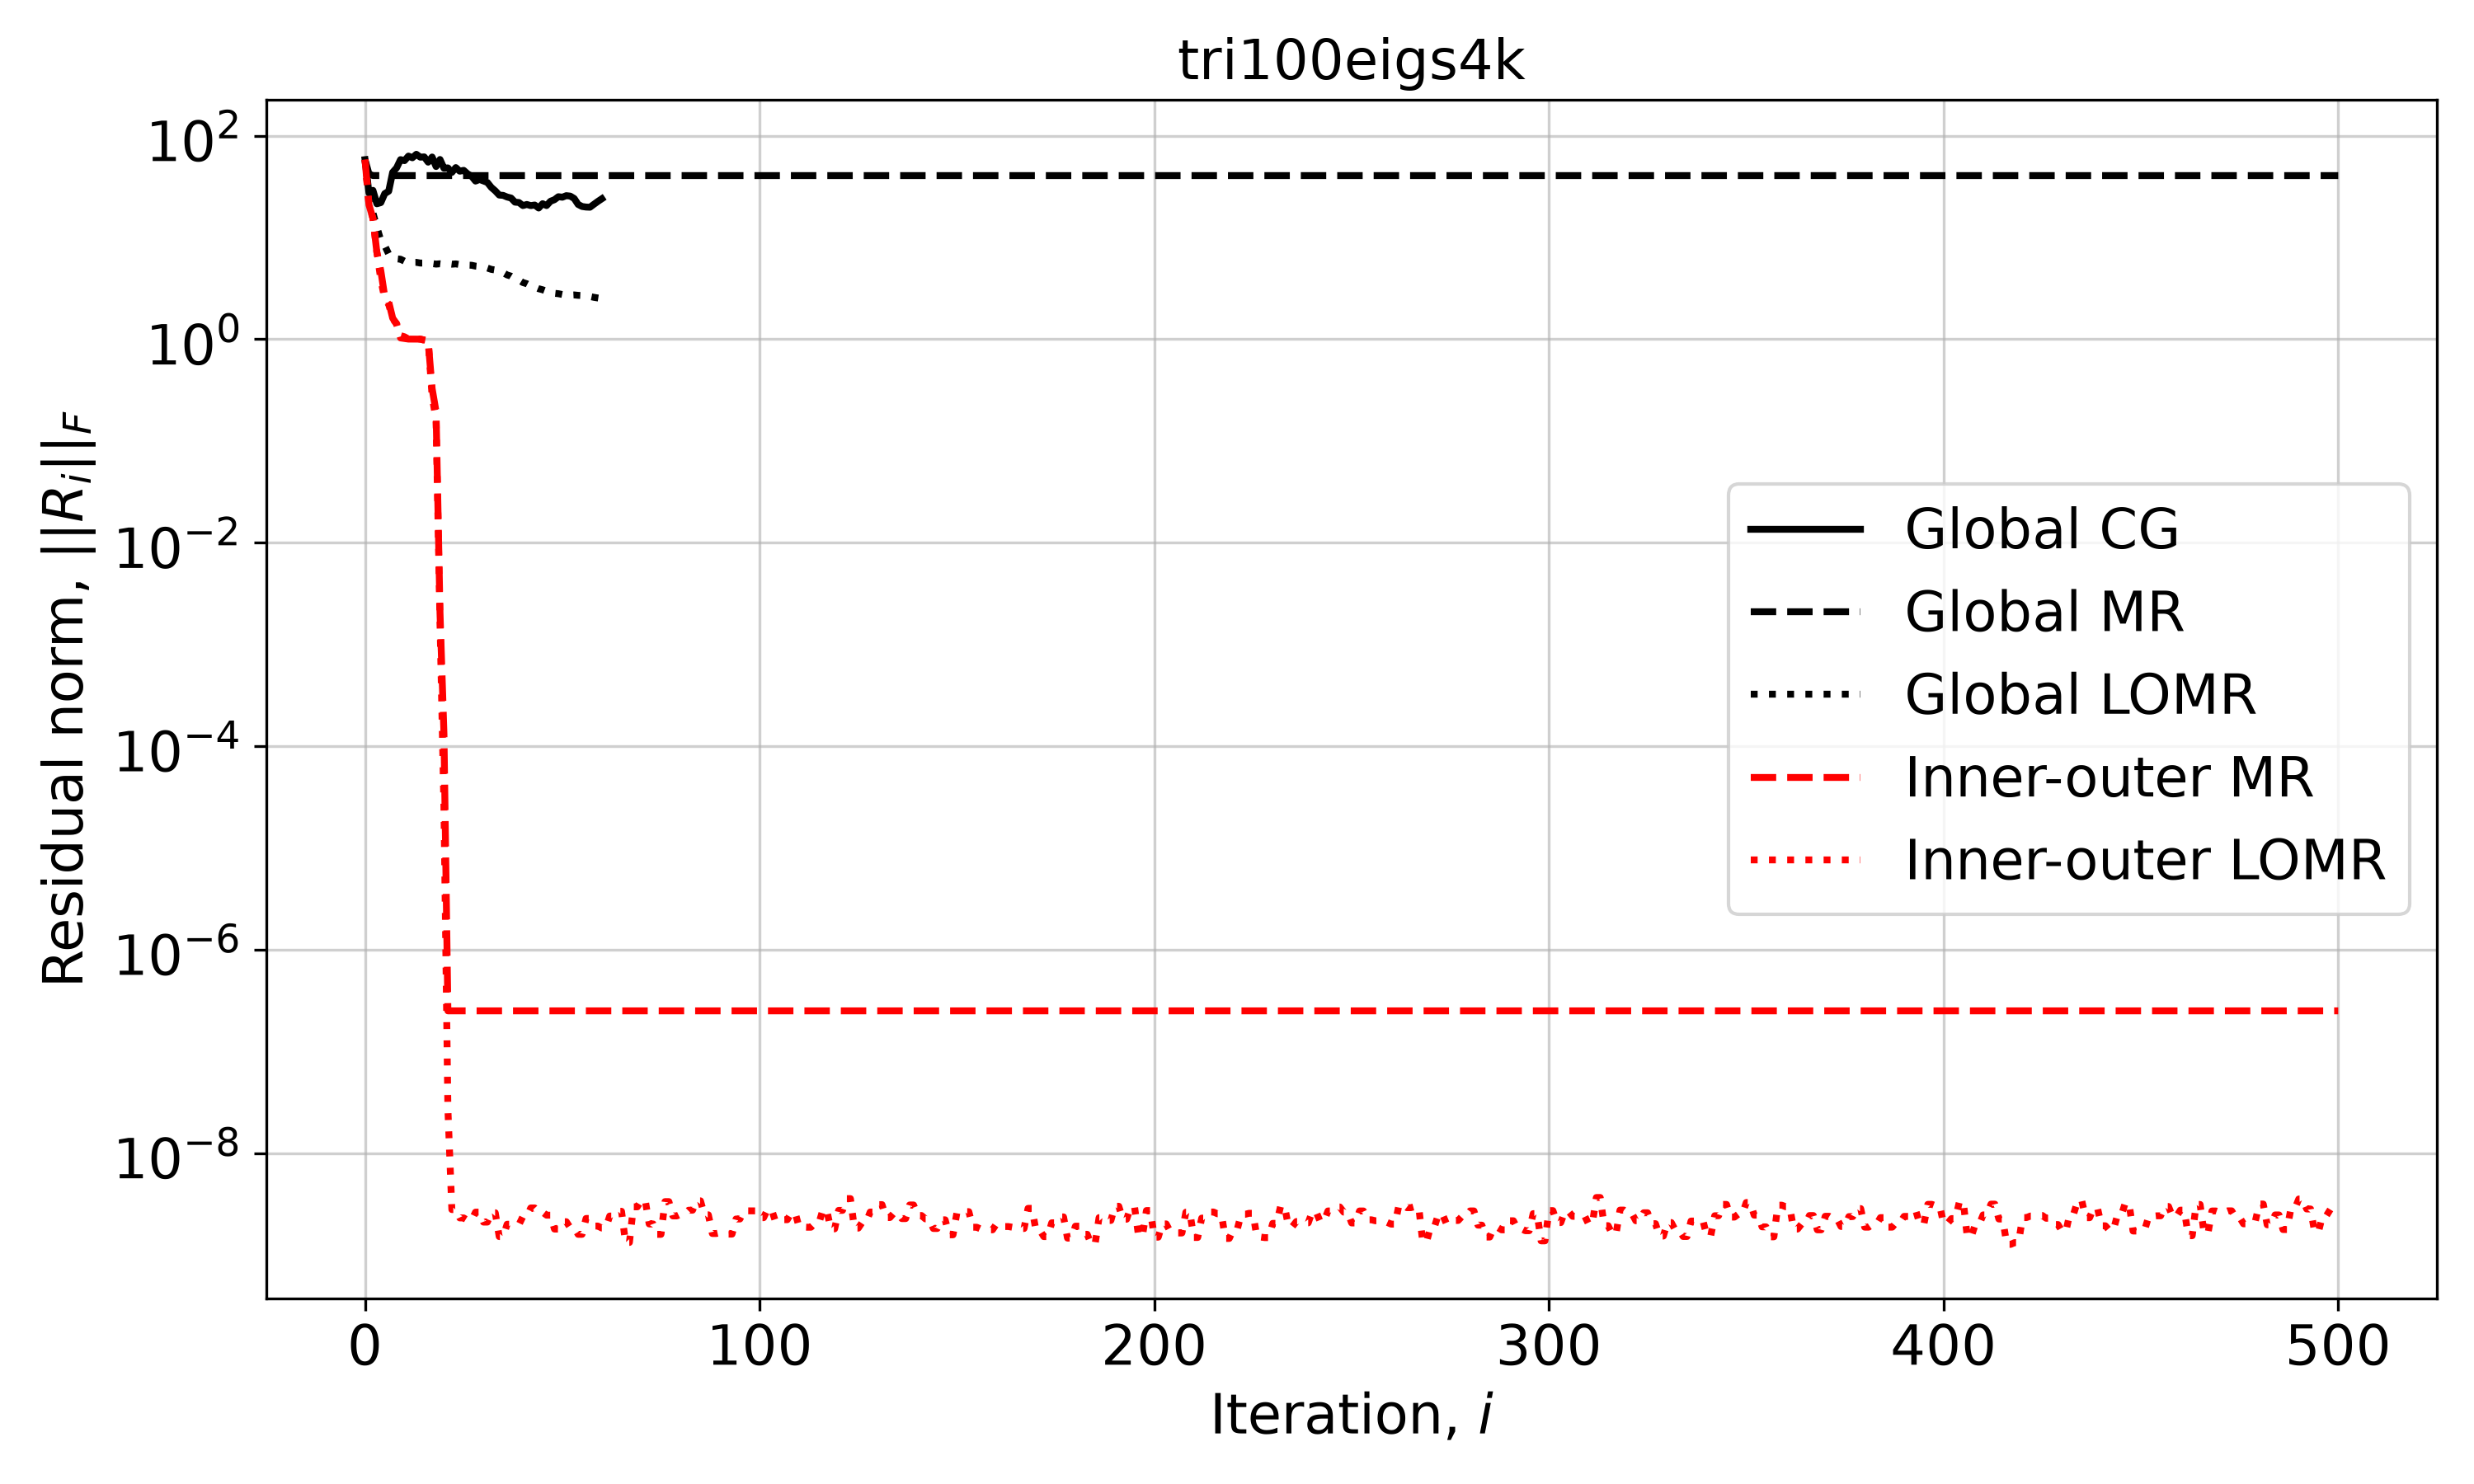

Data behind this chart, as committed beside it:
Iteration, Global CG, Global MR, Global LOMR, Inner-outer MR, Inner-outer LOMR
0, 58.2, 58.2, 58.2, 58.2, 58.2
1, 27.35, 42.08, 23.17, 20.91, 20.91
2, 29.08, 40.63, 17.49, 15.45, 15.45
3, 21.44, 40.6, 12.64, 7.157, 7.157
4, 22.01, 40.59, 9.344, 4.707, 3.849
5, 26.99, 40.59, 8.302, 2.624, 2.471
6, 28.51, 40.59, 6.876, 2.327, 2.202
7, 43.69, 40.59, 6.714, 1.613, 1.582
8, 48.33, 40.59, 6.168, 1.401, 1.428
9, 58.28, 40.59, 6.112, 1.029, 1.084
10, 56.92, 40.59, 5.845, 1.015, 1.056
11, 63.11, 40.59, 5.837, 1.003, 1.005
12, 60.74, 40.59, 5.692, 1.003, 1.004
13, 65.76, 40.59, 5.695, 1.002, 1.002
14, 61.58, 40.59, 5.605, 1.001, 1.002
15, 61.96, 40.59, 5.606, 0.9775, 0.983
16, 54.98, 40.59, 5.53, 0.954, 0.9667
17, 61.79, 40.59, 5.543, 0.3274, 0.2763
18, 49.8, 40.59, 5.472, 0.1939, 0.1608
19, 58.45, 40.59, 5.512, 0.002034, 0.001651
20, 47.89, 40.59, 5.455, 0.0001317, 2.487543428303284e-05
21, 48.33, 40.59, 5.526, 2.4967030811682823e-07, 2.697905509677577e-08
22, 43.59, 40.59, 5.464, 2.4967030811682823e-07, 2.7793644572321774e-09
23, 48.64, 40.59, 5.497, 2.4967717602416825e-07, 2.7793644572321774e-09
24, 44.83, 40.59, 5.415, 2.4967717602416825e-07, 2.299639188481946e-09
25, 45.71, 40.59, 5.437, 2.4967717602416825e-07, 2.299639188481946e-09
26, 42.19, 40.59, 5.344, 2.4967717602416825e-07, 2.1773265984834803e-09
27, 40.04, 40.59, 5.331, 2.4967717602416825e-07, 2.1773265984834803e-09
28, 35.84, 40.59, 5.23, 2.4967717602416825e-07, 2.622557783603855e-09
29, 37.19, 40.59, 5.186, 2.4967717602416825e-07, 2.622557783603855e-09
30, 35.96, 40.59, 5.059, 2.4967717602416825e-07, 2.093026899770843e-09
31, 34.74, 40.59, 5.008, 2.4967717602416825e-07, 2.093026899770843e-09
32, 31.05, 40.59, 4.857, 2.4967717602416825e-07, 2.5877190963974005e-09
33, 28.73, 40.59, 4.788, 2.4967717602416825e-07, 2.5877190963974005e-09
34, 26.13, 40.59, 4.621, 2.4967717602416825e-07, 1.5075394972999141e-09
35, 25.93, 40.59, 4.508, 2.4967717602416825e-07, 1.5075394972999141e-09
36, 24.99, 40.59, 4.284, 2.4967717602416825e-07, 1.9941298293957982e-09
37, 24.42, 40.59, 4.165, 2.4967717602416825e-07, 1.9941298293957982e-09
38, 22.25, 40.59, 3.939, 2.4967717602416825e-07, 1.9727783959833948e-09
39, 22.07, 40.59, 3.813, 2.4967717602416825e-07, 1.9727783959833948e-09
40, 20.59, 40.59, 3.608, 2.4967717602416825e-07, 2.3755967768126565e-09
41, 21.11, 40.59, 3.508, 2.4967717602416825e-07, 2.3755967768126565e-09
42, 20.57, 40.59, 3.349, 2.4967717602416825e-07, 2.8834175494107765e-09
43, 20.85, 40.59, 3.253, 2.4967717602416825e-07, 2.8834175494107765e-09
44, 19.48, 40.59, 3.135, 2.4967717602416825e-07, 2.6209527884830678e-09
45, 21.49, 40.59, 3.062, 2.4967717602416825e-07, 2.6209527884830678e-09
46, 20.58, 40.59, 2.959, 2.4967717602416825e-07, 2.4472561953686523e-09
47, 22.71, 40.59, 2.892, 2.4967717602416825e-07, 2.4472561953686523e-09
48, 23.51, 40.59, 2.827, 2.4967717602416825e-07, 1.7867837857677164e-09
49, 25.16, 40.59, 2.8, 2.4967717602416825e-07, 1.7867837857677164e-09
50, 24.87, 40.59, 2.751, 2.4967717602416825e-07, 2.111347216920889e-09
51, 25.77, 40.59, 2.737, 2.4967717602416825e-07, 2.111347216920889e-09
52, 25.51, 40.59, 2.712, 2.4967717602416825e-07, 1.841028310409666e-09
53, 24.16, 40.59, 2.724, 2.4967717602416825e-07, 1.841028310409666e-09
54, 21.13, 40.59, 2.699, 2.4967717602416825e-07, 1.5862286900217734e-09
55, 20.17, 40.59, 2.688, 2.4967717602416825e-07, 1.5862286900217734e-09
56, 19.91, 40.59, 2.652, 2.4967717602416825e-07, 2.27213762172396e-09
57, 19.83, 40.59, 2.629, 2.4967717602416825e-07, 2.27213762172396e-09
58, 21.2, 40.59, 2.581, 2.4967717602416825e-07, 1.913925685621159e-09
59, 22.61, 40.59, 2.542, 2.4967717602416825e-07, 1.913925685621159e-09
... 441 more rows
